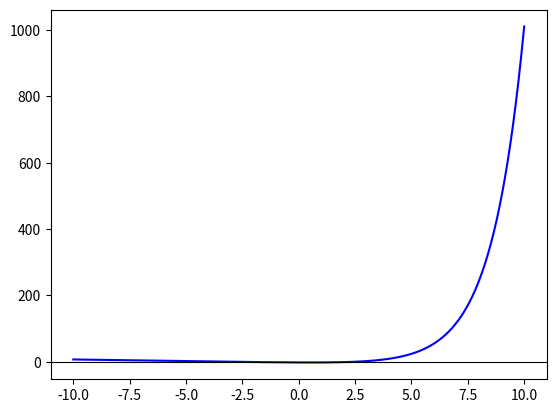

Generate this figure with matplotlib: (Note: this script raises an exception after producing the figure.)
import numpy as np

import matplotlib.pyplot as plt

import sys

# Definiera funktionen

def f(x):

    f = 2**x - x -3 
    #f = x**2 - x - 6
    #f = np.cos(x)-x

    return f

def plot_intervall(a,b,c,x, iteration,final = False):

    # --- Rita graf och intervall ---

    plt.clf()

    plt.plot(x, f(x), 'b-', label="f(x)")

    plt.axhline(0, color='black', linewidth=0.8)

    plt.axvline(a, color='red', linestyle='--', label="a")

    plt.axvline(b, color='green', linestyle='--', label="b")

    plt.axvline(c, color='purple', linestyle=':', label="c (mittpunkt)")

    plt.title(f"Iteration {iteration}")

    plt.legend()

    if final:

        plt.text(c, 0.5, f"Rot ≈ {c:.6f}", color="purple")

        plt.ioff() # Slå av interaktivt läge för plotten

        plt.show()

    else:

        plt.show(block=False)

        plt.pause(1.5) # vänta 1.5 sekund mellan iterationerna

x = np.linspace(-10,10,1000)

plt.ion() # Slå på interaktivt läge för plotten (programmet forsätter med plotten öppen)

plt.plot(x, f(x), 'b-', label="f(x)")

plt.axhline(0, color='black', linewidth=0.8)

plt.show()

a = float(input('Ge vänstra intevallpunkten: '))

b = float(input('Ge högra intervallpunkten: ')) 

# initialiserar c så att kompilatorn är nöjd.
c = 0

if f(a)*f(b) >= 0:

    print('Koden stoppas! f(a) och f(b) måste ha olika tecken')

    sys.exit()

tol = 1e-10 # Här bestämmer vi oss för ett litet tal (namnet kommer från "toleransen") 
#tol = 2
#sådan att om intervallet [a,b] som innehåller roten blir mindre än tol, 

#så ska vi sluta räkna, och ange mitten av intervalet som ett tillräckligt bra approximation till roten.

iteration = 0

plotmax = 10

while (b-a)/2 > tol: 

    iteration += 1

    c = (a+b)/2

    if iteration <= plotmax:

        plot_intervall(a,b,c,x,iteration) # Ritar upp intervallen de första 10 interationerna

    if f(c) == 0: # Roten funnen

        print('x = ', c)

        break

    elif f(a)*f(c) < 0: # a och c är det nya intervallet

        b = c

    else: # c oxh b ör det nya intervallet

        a = c

print('x = ', (a+b)/2 ) # mittpunkten på intervallet är en approximation till roten

print('Efter antal interationer: ',iteration)

plot_intervall(a,b,c,x,iteration,final = True) 
